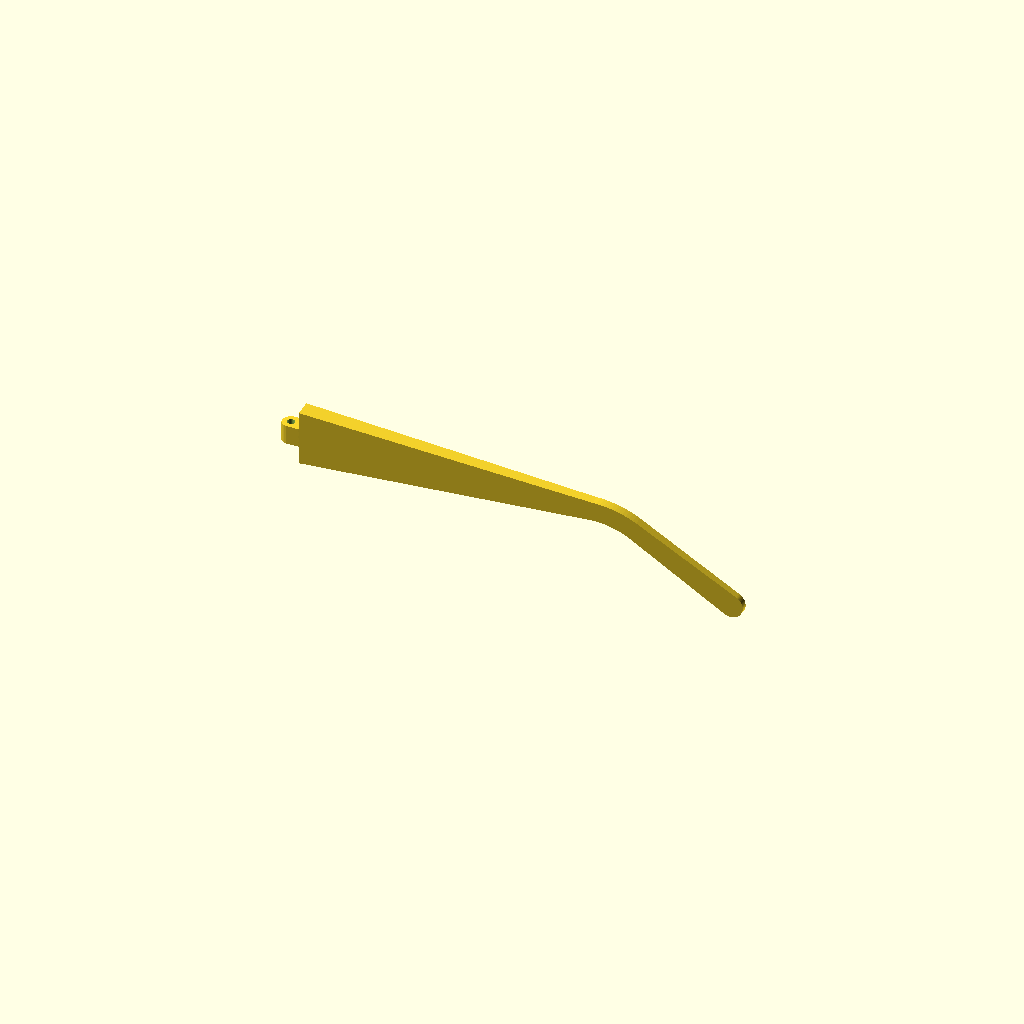
Cell 1: the model at its default parameters.
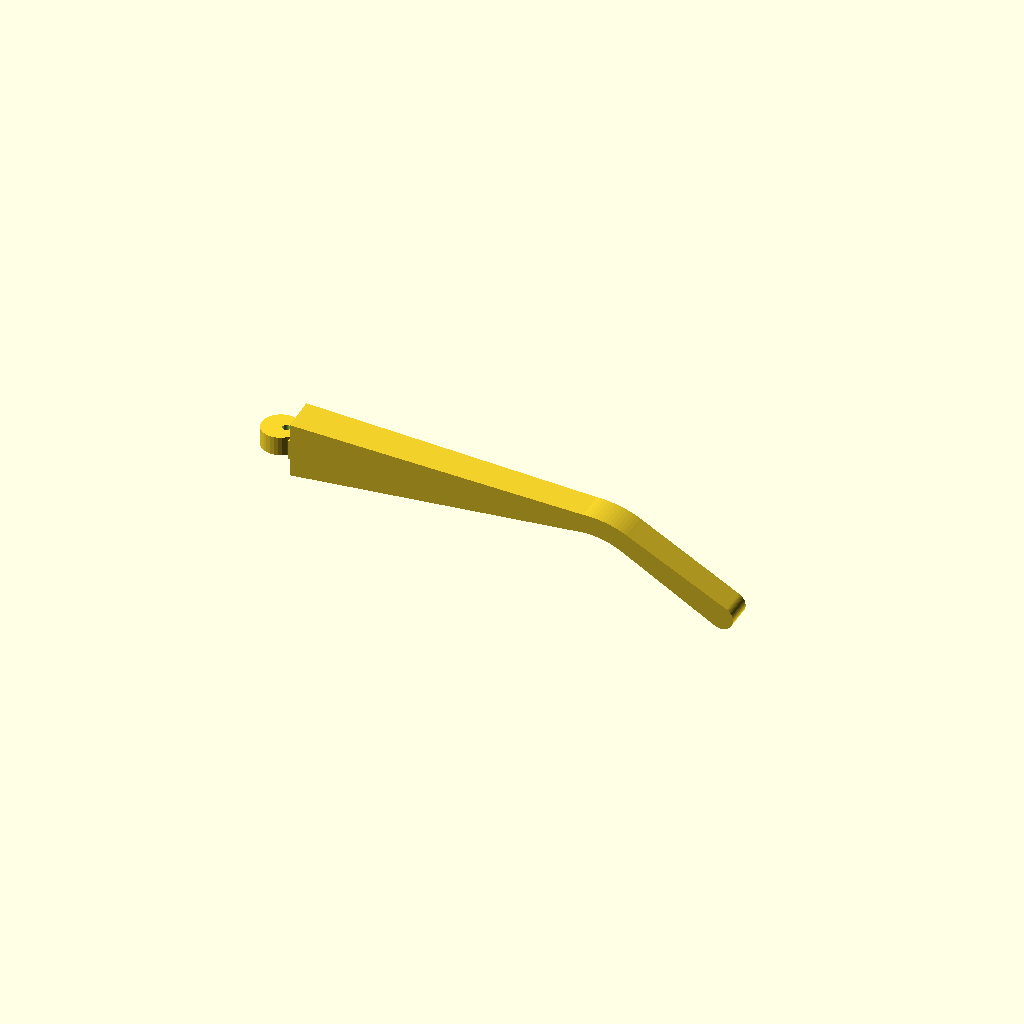
Cell 2 — Temple_Width set to 10, the other parameters unchanged.
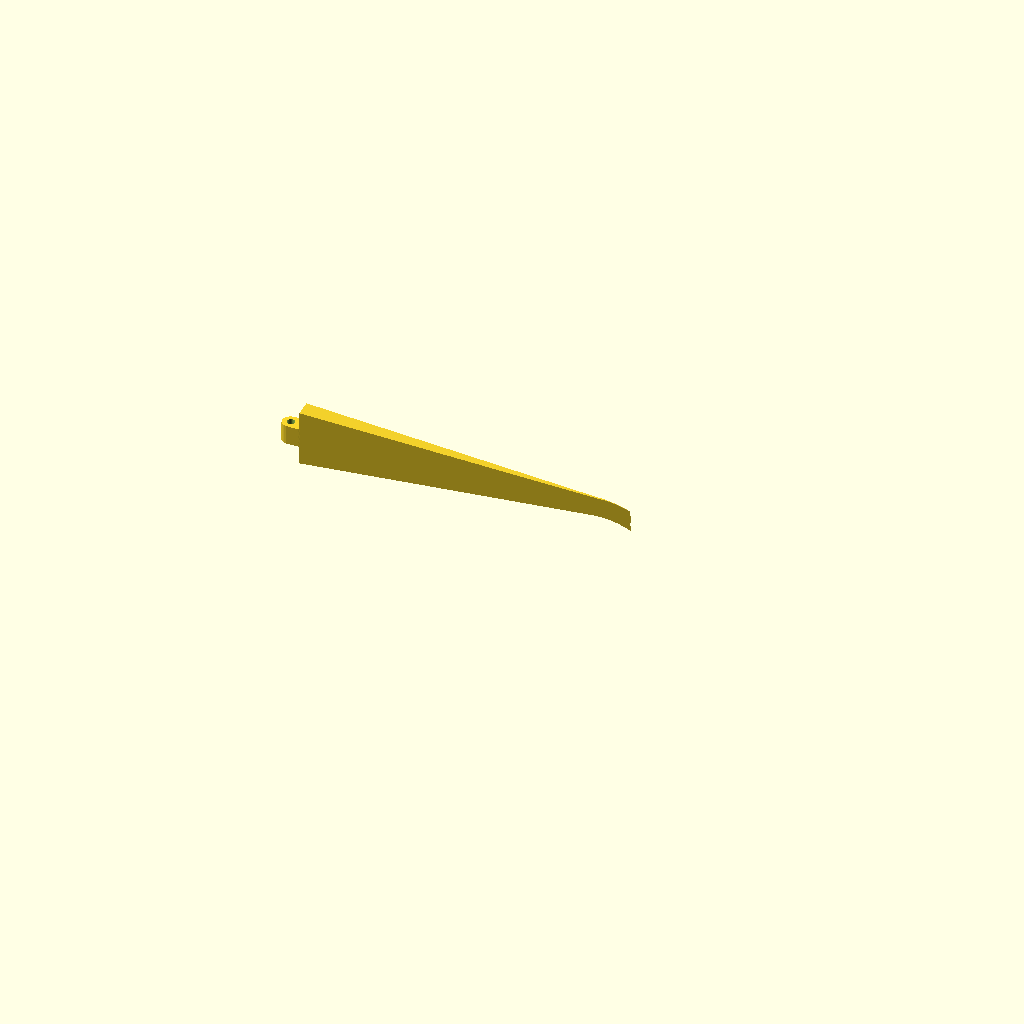
Cell 3: the same model with Temple_Taper = 3.
One fixed orthographic camera (rotation 55°, 0°, 25°; colour scheme Cornfield) for every cell.
The OpenSCAD source (inputs/thingiverse/files/thing-1653805/files/glasses-arm2.scad):


/* [Temples (Arms)] */
//Height of the temple
Temple_Height = 14.2;		//[8:0.1:20]
//Width of the temple
Temple_Width = 4.5;		//[2:0.1:10]
//Amount of taper
Temple_Taper = 1.4;	//[0:0.1:3]
//If curving, enable this after you have set all of the other options because Thingiverse displays the model very small.
Curved_Temple = "No"; //[Yes,No]
//Amount of curve
Temple_Curve = 35;	//[0:100]


/* [Hinge] */
//Hinge height
Hinge_Height = 5.6;	//[2:0.1:16]
//Hinge screw hole radius
Screw_Radius = 1.0;			//[0.1:0.1:2]
//Hinge temple offset spacer
Hinge_Spacer = 5;			//[1:0.1:10]
//Gap tolerance
Tolerance = 0.5; 			//[0:0.1:1]

/* [Ear Bend] */
//Temple length to ear curve
Temple_Length1 = 77;  //[50:100]
//Ear Bend Radius
Ear_Radius = 22;		//[10:40]
//Ear Bend Radius
Ear_Radius2 = 14;		//[5:40]
// Temple end length
Temple_Length2 = 29;	//[10:40]
//Ear bend angle
Temple_Angle = 30;	//[10:45]

/* [Hidden] */

$fn = 100; 

temple_h1 = Temple_Height+.5; // Arm height adjustment
temple_h2 = Temple_Height-9;	// Ear bend height adjustment
temple_h3 = Temple_Height-7.7;	// Arm end height adjustment



eps = 1e-3;


translate([0, 0, -200])
rotate(90, [1,0,0])
intersection() {
	rotate(Temple_Taper, [0,1,0])
	temple();
	temple();
}

$t = 50;




module temple() {

	if (Curved_Temple == "Yes") {
		translate([0, 20, 0]) 
		rotate(-90, [0,0,1])
		parabolic_bend([400, 500, Temple_Width*1.5], (Temple_Curve * .0001))
		translate([20, 0, 0]) 
		rotate(90, [0,0,1])
			linear_extrude(height=Temple_Width) _temple();
	}else{
		linear_extrude(height=Temple_Width) _temple();
	}

		translate([-(Hinge_Spacer+1)/2, 0, (Temple_Width+2)/2])
			difference() {
                                union() {
												// hinge body
                                    translate([(Temple_Width)/2,0,-1])
												//cube([Hinge_Spacer+1-(Temple_Width+2)/2, Hinge_Height-0.5, Temple_Width+2], center=true);
                                    cube([Hinge_Spacer, Hinge_Height-Tolerance, Temple_Width], center=true);
                                    // curved hinge edge
												translate([-((Temple_Width)/4)+1, 0, -1]) rotate([90,0,0])
                                    cylinder(r=(Temple_Width)/2, h=Hinge_Height-Tolerance, center=true, $fn=30);
                                }
				// screw hole
				translate([0, 0, -1])
				rotate([90, 0, 0]) cylinder(r=Screw_Radius, h=Hinge_Height+0.5, center=true, $fn=30); 
			}
}


module _temple() {
	hull() {
		// main body
		square([eps, temple_h1], center=true); 
		translate([Temple_Length1+eps, 0]) square([eps,temple_h2], center=true);
		
	}
	// ear curve
	translate([Temple_Length1, 0]) for (i=[0:Ear_Radius2-1]) hull() {
		translate([sin(Temple_Angle*i/(Ear_Radius2-1))*Ear_Radius, -(1-cos(Temple_Angle*i/(Ear_Radius2-1)))*Ear_Radius]) 
			rotate(-Temple_Angle*i/(Ear_Radius2-1)) 
				square([eps, temple_h2], center=true);
		
		translate([sin(Temple_Angle*(i+1)/(Ear_Radius2-1))*Ear_Radius, -(1-cos(Temple_Angle*(i+1)/(Ear_Radius2-1)))*Ear_Radius]) 
			rotate(-Temple_Angle*(i+1)/(Ear_Radius2-1)) 
				square([eps, temple_h2], center=true);
	}
	//tail piece
	translate([Temple_Length1+sin(Temple_Angle)*Ear_Radius, -(1-cos(Temple_Angle))*Ear_Radius])
		rotate(-Temple_Angle) hull() {
			square([eps, temple_h2], center=true);
			translate([Temple_Length2, 0]) square([eps,temple_h3], center=true);
 		translate([Temple_Length2, 0]) circle(temple_h3/2);
		}
}



// Bend flat object on parabole
// dimensions: vector with dimensions of the object that should be bent
// steepness:  coeficient 'a' of the function 'y = a * x^2'
// nsteps:     number of parts the object will be split into before being bent 
module parabolic_bend(dimensions, steepness, nsteps = $fn) {
	function curr_z(step, ysw) = steepness * pow(step * ysw, 2);
	function flat_width(step, ysw) = 
		ysw * sqrt(pow(2 * steepness * step * ysw, 2) + 1);
	function acc_y(step, ysw) =
		step == 0 ? ysw / 2 : acc_y(step - 1, ysw) + flat_width(step, ysw);

	assign(max_y = dimensions.y / sqrt(1 + steepness))
	assign(ysw = nsteps == 0 ? tan($fa) / (2 * steepness) : max_y / nsteps)
	assign(steps = nsteps == 0 ? max_y / ysw : nsteps)
	{
		intersection() {
			children(0);
			cube([dimensions.x, ysw/2, dimensions.z]);
		}      		

		for (step = [1:ceil(steps)]) {
			assign(curr_flat = flat_width(step, ysw))
			assign(acc_flat = acc_y(step - 1, ysw))
			assign(angle = atan(2 * steepness * step * ysw))
			{
				translate([0, step * ysw, curr_z(step, ysw)])
   				rotate(angle, [1, 0, 0])
						translate([0, -acc_flat - curr_flat/2, 0])
							intersection() {
								children(0);
								translate([0, acc_flat, 0])
									cube([dimensions.x, curr_flat, dimensions.z]);
							}
			}
		}
	}
}
Parameter table extracted from the source (name, type, default, range or options):
Temple_Height: number, default 14.2, range 8 to 20, step 0.1
Temple_Width: number, default 4.5, range 2 to 10, step 0.1
Temple_Taper: number, default 1.4, range 0 to 3, step 0.1
Curved_Temple: string, default "No", options "Yes", "No"
Temple_Curve: number, default 35, range 0 to 100
Hinge_Height: number, default 5.6, range 2 to 16, step 0.1
Screw_Radius: number, default 1, range 0.1 to 2, step 0.1
Hinge_Spacer: number, default 5, range 1 to 10, step 0.1
Tolerance: number, default 0.5, range 0 to 1, step 0.1
Temple_Length1: number, default 77, range 50 to 100
Ear_Radius: number, default 22, range 10 to 40
Ear_Radius2: number, default 14, range 5 to 40
Temple_Length2: number, default 29, range 10 to 40
Temple_Angle: number, default 30, range 10 to 45
